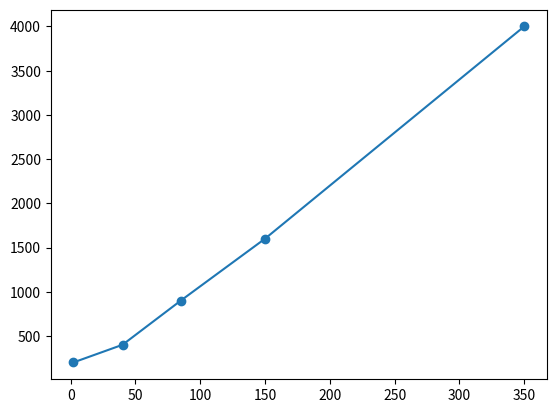

Reproduce this figure in Python.
import numpy as np
import matplotlib.pyplot as plt

x = np.array([2, 40, 85, 150, 350]) # x is independent
y = np.array([200, 400, 900, 1600, 4000])  # y is dependent on x

plt.scatter(x, y)  # points
plt.plot(x, y)  # line
plt.show()
